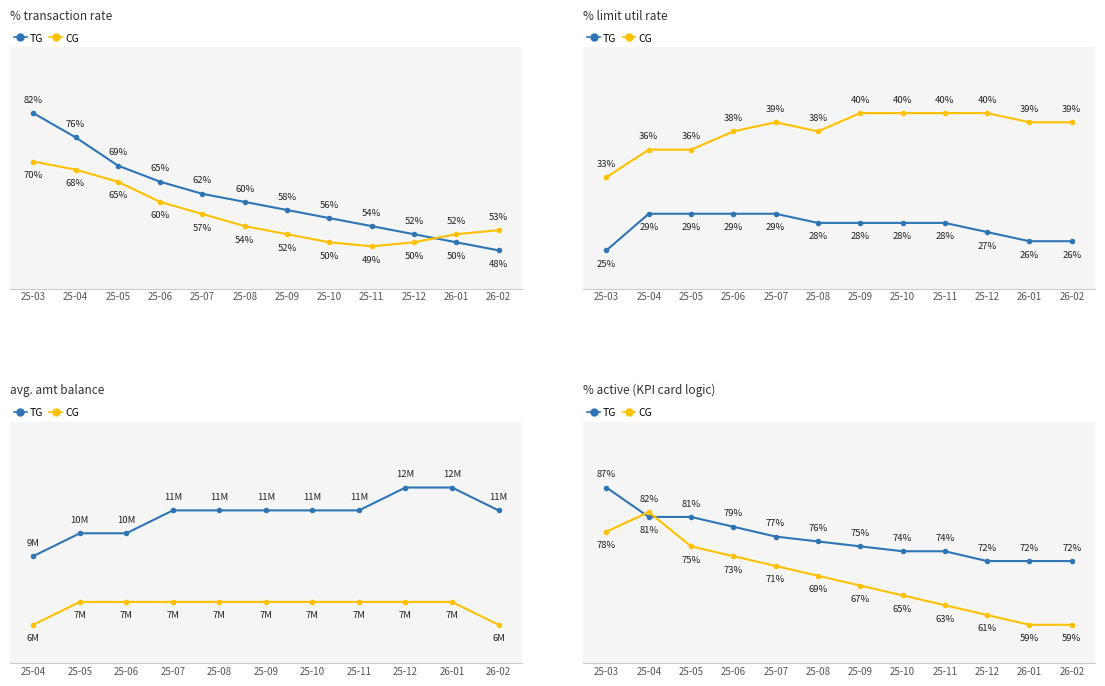

Generate this figure with matplotlib:
import matplotlib.pyplot as plt
from matplotlib.lines import Line2D
import numpy as np

# ── Colors ────────────────────────────────────────────────────────────────────
TG_COLOR = "#2E75B6"   # blue
CG_COLOR = "#FFC000"   # gold/orange

# ── Data ──────────────────────────────────────────────────────────────────────
D12 = ["25-03","25-04","25-05","25-06","25-07","25-08",
       "25-09","25-10","25-11","25-12","26-01","26-02"]
D11 = D12[1:]   # avg. amt balance starts at 25-04

CHARTS = [
    dict(
        title="% transaction rate",
        dates=D12,
        TG=[82, 76, 69, 65, 62, 60, 58, 56, 54, 52, 50, 48],
        CG=[70, 68, 65, 60, 57, 54, 52, 50, 49, 50, 52, 53],
        fmt=lambda v: f"{v}%",
    ),
    dict(
        title="% limit util rate",
        dates=D12,
        TG=[25, 29, 29, 29, 29, 28, 28, 28, 28, 27, 26, 26],
        CG=[33, 36, 36, 38, 39, 38, 40, 40, 40, 40, 39, 39],
        fmt=lambda v: f"{v}%",
    ),
    dict(
        title="avg. amt balance",
        dates=D11,
        TG=[9, 10, 10, 11, 11, 11, 11, 11, 12, 12, 11],
        CG=[6,  7,  7,  7,  7,  7,  7,  7,  7,  7,  6],
        fmt=lambda v: f"{v}M",
    ),
    dict(
        title="% active (KPI card logic)",
        dates=D12,
        TG=[87, 81, 81, 79, 77, 76, 75, 74, 74, 72, 72, 72],
        CG=[78, 82, 75, 73, 71, 69, 67, 65, 63, 61, 59, 59],
        fmt=lambda v: f"{v}%",
    ),
]

# ── Figure ────────────────────────────────────────────────────────────────────
fig, axes = plt.subplots(2, 2, figsize=(14, 8))
fig.patch.set_facecolor("white")
plt.subplots_adjust(hspace=0.55, wspace=0.12)

LEGEND_HANDLES = [
    Line2D([0], [0], color=TG_COLOR, marker="o", markersize=5, linewidth=1.2, label="TG"),
    Line2D([0], [0], color=CG_COLOR, marker="o", markersize=5, linewidth=1.2, label="CG"),
]

for ax, ch in zip(axes.flat, CHARTS):
    tg, cg = ch["TG"], ch["CG"]
    fmt    = ch["fmt"]
    x      = np.arange(len(ch["dates"]))

    # ── Background + grid ─────────────────────────────────────────────────────
    ax.set_facecolor("#f5f5f5")
    ax.yaxis.grid(True, color="white", linewidth=1.2, zorder=0)
    ax.set_axisbelow(True)
    ax.xaxis.grid(False)

    # ── Lines ─────────────────────────────────────────────────────────────────
    ax.plot(x, tg, color=TG_COLOR, linewidth=1.5,
            marker="o", markersize=4, markeredgewidth=0, zorder=3)
    ax.plot(x, cg, color=CG_COLOR, linewidth=1.5,
            marker="o", markersize=4, markeredgewidth=0, zorder=3)

    # ── Data labels (smart: higher line → label above, lower → below) ─────────
    spread = max(max(tg), max(cg)) - min(min(tg), min(cg))
    pad    = max(spread * 0.065, 0.3)

    for i, (t, c) in enumerate(zip(tg, cg)):
        if t >= c:
            ax.text(i, t + pad, fmt(t), ha="center", va="bottom",
                    fontsize=6.8, color="#222222")
            ax.text(i, c - pad, fmt(c), ha="center", va="top",
                    fontsize=6.8, color="#222222")
        else:
            ax.text(i, t - pad, fmt(t), ha="center", va="top",
                    fontsize=6.8, color="#222222")
            ax.text(i, c + pad, fmt(c), ha="center", va="bottom",
                    fontsize=6.8, color="#222222")

    # ── Y-axis limits (extra top margin for legend) ────────────────────────────
    all_v = tg + cg
    ax.set_ylim(min(all_v) - spread * 0.28,
                max(all_v) + spread * 0.48)

    # ── X-axis ────────────────────────────────────────────────────────────────
    ax.set_xticks(x)
    ax.set_xticklabels(ch["dates"], fontsize=7, color="#555555")
    ax.tick_params(axis="x", length=0, pad=2)

    # ── Y-axis: hide ──────────────────────────────────────────────────────────
    ax.tick_params(axis="y", left=False, labelleft=False)
    ax.yaxis.set_visible(False)

    # ── Spines ────────────────────────────────────────────────────────────────
    for side in ["top", "right", "left"]:
        ax.spines[side].set_visible(False)
    ax.spines["bottom"].set_color("#cccccc")
    ax.spines["bottom"].set_linewidth(0.8)

    # ── Title ─────────────────────────────────────────────────────────────────
    ax.set_title(ch["title"], fontsize=8.5, loc="left", color="#333333", pad=20)

    # ── Legend (anchored just above the axes, below the title) ────────────────
    ax.legend(handles=LEGEND_HANDLES,
              loc="lower left", bbox_to_anchor=(0, 1.0),
              fontsize=7.5, frameon=False, ncol=2,
              handlelength=1.2, handleheight=0.8,
              columnspacing=0.6, handletextpad=0.3,
              borderaxespad=0)

plt.savefig("kpi_charts.png", dpi=150, bbox_inches="tight")
print("Saved kpi_charts.png")
plt.show()
